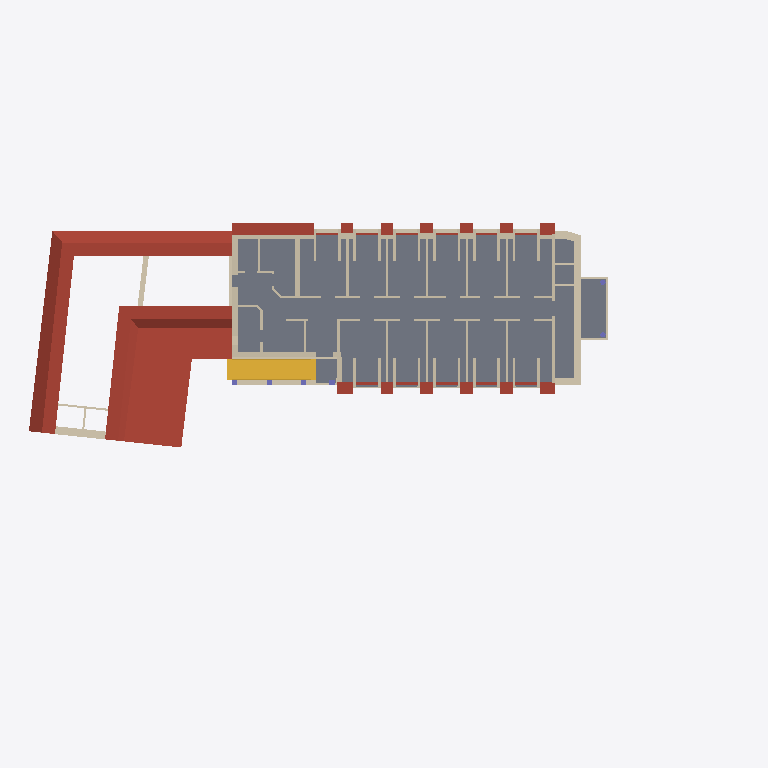
Plan cut of the same IFC building model at storey 'First Floor' (level 2.57 m, cut at 3.97 m), seen from above with north up, elements coloured by IFC class: 77 walls (beige), 7 roofs (red-brown), 3 slabs (grey), 1 stair (yellow), 1 column (violet). Cut surfaces are drawn darker.
Extent 40.4 m × 18.3 m × 11.6 m (x, y, z). Storeys (3): Cellar at -2.98 m; Ground Floor at 0.00 m; First Floor at 2.57 m. Elements (195): 136 IfcWallStandardCase, 40 IfcSlab, 9 IfcFurnishingElement, 6 IfcColumn, 3 IfcBuildingElementProxy, 1 IfcStair.

HEADER;
FILE_DESCRIPTION(('ViewDefinition [CoordinationView]','Option [Filtered elements;Keep GUIDs;All Domain;All elements;All struct.;scale:[number];Comp. wall:Extruded;Building element parts;Chained beam:Extruded;Comp. slab:Extruded]'),'2;1');
FILE_NAME('Petronell_Test.ifc','2012-08-13T17:47:37',(''),(''),'PreProc - EDM 5.0','IFC file generated by Graphisoft ArchiCAD-64 15.0.0 INT FULL Windows version (IFC2x3 add-on version: 3006 INT FULL).','');
FILE_SCHEMA(('IFC2X3'));
ENDSEC;
DATA;
#50=IFCPROJECT('344O7vICcwH8qAEnwJDjSU',#13,'Project',$,$,$,$,(#47),#26);
#79=IFCSITE('20FpTZCqJy2vhVJYtjuIce',#13,'Site',$,$,#76,$,$,.ELEMENT.,$,$,$,$,$);
#115=IFCBUILDING('00tMo7QcxqWdIGvc4sMN2A',#13,'Untitled',$,$,#112,$,$,.ELEMENT.,$,$,$);
#145=IFCBUILDINGSTOREY('2F0V3QPDDFMRTpJqxqPeZR',#13,'First Floor',$,$,#142,$,$,.ELEMENT.,2570.0);
#26128=IFCBUILDINGSTOREY('0hk5aB1rvBOQBCIQyYZnwt',#13,'Cellar',$,$,#26125,$,$,.ELEMENT.,-2978.0);
#36849=IFCBUILDINGSTOREY('1oZ0wPs_PE8ANCPg3bIs4j',#13,'Ground Floor',$,$,#36846,$,$,.ELEMENT.,0.0);
#248=IFCSLAB('25VifP8Jb0mhksKTwoLbmy',#13,'Decke-004',$,$,#172,#244,'857ECA59-2139-40C2-BBB6-51DEB2565C3C',.FLOOR.);
#5547=IFCSLAB('1brJTrwDz6u8R0vm4UyC83',#13,'Dach-009',$,$,#5381,#5543,'65D53775-E8DF-46E0-86C0-E7011EF0C203',.ROOF.);
#6060=IFCSLAB('3ro9iYpm53cuaOjO0kfvtB',#13,'Dach-012',$,$,#5938,#6056,'F5C89B22-CF01-439B-8918-B5802EA79DCB',.ROOF.);
#5722=IFCSLAB('2S_CjeYRfB0A0S5X3YpKHA',#13,'Dach-010',$,$,#5594,#5718,'9CF8CB68-89BA-4B00-A01C-1610E2CD444A',.ROOF.);
#391=IFCSLAB('2G$YOw17501w6KMAHziciV',#13,'Decke-005',$,$,#305,#387,'90FE263A-[number]-A194-58A47DB26B1F',.FLOOR.);
#6229=IFCSLAB('3t03VlI4H0Q8WYvDCy0TxY',#13,'Dach-013',$,$,#6107,#6225,'F70037EF-[number]-E4D33C01DEE2',.ROOF.);
#5891=IFCSLAB('2uZUO13gDDHuy2fg_7KS7P',#13,'Dach-011',$,$,#5769,#5887,'B88DE601-0EA3-4D47-8F02-A6AF8751C1D9',.ROOF.);
#3644=IFCSLAB('3tv_Ohpj980vHSVEJgPUJo',#13,'Dach-003',$,$,#3066,#3640,'F7E7E62B-CED2-4803-945C-7CE4EA65E4F2',.ROOF.);
#46139=IFCSTAIR('1CCQ_75yH1Wu0M3stcJjIU',#13,'Treppe-001',$,$,#36874,#46135,'4C31AF87-17C4-[number]-0F6DE64ED49E',.NOTDEFINED.);
#991=IFCSLAB('06ESKeANn4lOPs3FIjpJl2',#13,'Dach-003',$,$,#443,#987,'0639C528-297C-44BD-8676-0CF4ADCD3BC2',.ROOF.);
#74503=IFCWALLSTANDARDCASE('0tPAx3B316hvKYN6uZLwsg',#13,'Wand-021',$,$,#74425,#74499,'3764AEC3-2C30-46AF-9522-5C6E2357ADAA');
#8260=IFCWALLSTANDARDCASE('1yFxR$h8L0HPy3eTdzKsNB',#13,'Wand-060',$,$,#8005,#8256,'7C3FB6FF-AC85-4045-9F03-A1D9FD5365CB');
#73272=IFCSLAB('3UM7Ba$g104ut1M58fBbur',#13,'Decke-006',$,$,#73212,#73268,'DE5872E4-FEA0-4013-8DC1-5852292E5E35',.FLOOR.);
#8693=IFCWALLSTANDARDCASE('2$9yLlV8L96x$v$Om51VYJ',#13,'Wand-061',$,$,#8556,#8689,'BF27C56F-7C85-491B-BFF9-FD8C0505F893');
#75599=IFCWALLSTANDARDCASE('1pkFFjCvX0nRNCGYzeq$5S',#13,'Wand-023',$,$,#75521,#75595,'73B8F3ED-3398-40C5-B5CC-422F68D3F15C');
#9431=IFCWALLSTANDARDCASE('2_F9irmonFdB5joGB2gHys',#13,'Wand-064',$,$,#9235,#9427,'BE3C9B35-C32C-4F9C-B16D-C902C2A91F36');
#22157=IFCWALLSTANDARDCASE('1KPlsyz8nE$QZrYUgXmKmp',#13,'Wand-110',$,$,#22079,#22153,'5466FDBC-F48C-4EFD-A8F5-89EAA1C14C33');
#10598=IFCWALLSTANDARDCASE('3UQkpH3kjBsv7qD4EgGIXO',#13,'Wand-059',$,$,#10268,#10594,'DE6AECD1-0EEB-4BDB-91F4-3443AA412858');
#20081=IFCWALLSTANDARDCASE('1KzaUt3_nBa8hx8Z5v2EDv',#13,'Wand-101',$,$,#20003,#20077,'54F647B7-0FEC-4B90-8AFB-22317908E379');
#24883=IFCWALLSTANDARDCASE('2ZvVKjLE17SeD82FJZH1EG',#13,'Wand-122',$,$,#24781,#24879,'A3E5F52D-54E0-[number]-08F4E3441390');
#78036=IFCWALLSTANDARDCASE('15_4yy78z0xgrk3Q8rrb8b',#13,'Wand-030',$,$,#77958,#78032,'45F84F3C-1C8F-40EE-AD6E-0DA235D65225');
#76329=IFCWALLSTANDARDCASE('3d3sBquFr92eQBrwAUc3Kg',#13,'Wand-025',$,$,#76251,#76325,'E70F62F4-E0FD-490A-868B-D7A29E98352A');
#81311=IFCWALLSTANDARDCASE('2aHrZSAJf0MvVmdpp7PUy_',#13,'Wand-047',$,$,#81233,#81307,'A44758DC-293A-405B-97F0-9F3CC765EF3E');
#73528=IFCWALLSTANDARDCASE('3_LJFRZcn1XfoMAa4W2dKO',#13,'Wand-019',$,$,#73450,#73524,'FE5533DB-8E6C-4186-9C96-2A41200A7518');
#23021=IFCWALLSTANDARDCASE('106g3IAGH5cQXVbcUPwECz',#13,'Wand-111',$,$,#22919,#23017,'401AA0D2-[number]-A85F-966799E8E33D');
#26074=IFCWALLSTANDARDCASE('11gtOK$hT0LPLSb0K7E19M',#13,'Wand-133',$,$,#25996,#26070,'41AB7614-FEB7-4055-955C-[number]');
#82078=IFCWALLSTANDARDCASE('3k82CCgBbBih9AOECxC0qc',#13,'Wand-051',$,$,#82000,#82074,'EE20230C-A8B9-4BB2-B24A-60E33B300D26');
#8999=IFCWALLSTANDARDCASE('3bp6pMd016mhZbpywEgbrl',#13,'Wand-062',$,$,#8862,#8995,'E5CC6CD6-9C00-46C2-B8E5-CFCE8EAA5D6F');
#20827=IFCWALLSTANDARDCASE('3N8z$bHv1E7hfFKqxFgvHE',#13,'Wand-102',$,$,#20725,#20823,'D723DFE5-4790-4E1E-BA4F-534ECFAB944E');
#20983=IFCWALLSTANDARDCASE('2bAtsMGjv6HRsOa6i13wsV',#13,'Wand-103',$,$,#20881,#20979,'A52B7D96-42DE-4645-BD98-906B010FAD9F');
#21295=IFCWALLSTANDARDCASE('1c1xGRuvn0RQ7DM$N8nXfK',#13,'Wand-105',$,$,#21193,#21291,'6607B41B-E39C-406D-A1CD-5BF5C8C61A54');
#21139=IFCWALLSTANDARDCASE('2Cs5cs2X11Rv1YkDOQNFjS',#13,'Wand-104',$,$,#21037,#21135,'8CD859B6-0A10-416F-9062-B8D61A5CFB5C');
#25555=IFCWALLSTANDARDCASE('0136rtFWn7nxXJPuGyMQAr',#13,'Wand-127',$,$,#25477,#25551,'010C6D77-3E0C-47C7-B853-67843C59A2B5');
#76941=IFCWALLSTANDARDCASE('1IQGG2Y55D3wmBpmNNuN4Z',#13,'Wand-027',$,$,#76863,#76937,'[number]-4D0F-AC0B-CF05D7E17123');
#23177=IFCWALLSTANDARDCASE('2q_QfmTlD7xfg_sZ7hBk3l',#13,'Wand-112',$,$,#23075,#23173,'B4F9AA70-76F3-47EE-9ABE-DA31EB2EE0EF');
#23333=IFCWALLSTANDARDCASE('1zy7WKHNPFHfiuDG3PwFTF',#13,'Wand-113',$,$,#23231,#23329,'7DF07814-4576-4F46-9B38-3500D9E8F74F');
#23489=IFCWALLSTANDARDCASE('0Fxfu3iq1FrPHDMMiEHxRf',#13,'Wand-114',$,$,#23387,#23485,'0FEE9E03-B340-4FD5-944D-596B0E47B6E9');
#23645=IFCWALLSTANDARDCASE('0F2a52cvvCRuI99InJg5Fs',#13,'Wand-115',$,$,#23543,#23641,'0F0A4142-9B9E-4C6F-8489-252C53A853F6');
#78404=IFCWALLSTANDARDCASE('010eBRjHzFSfHduWw9B_T9',#13,'Wand-031',$,$,#78326,#78400,'010282DB-B51F-4F72-9467-E20E892FE749');
#19940=IFCWALLSTANDARDCASE('13hsafXXfCN8slHoKsSLcQ',#13,'Wand-100',$,$,#19838,#19936,'43AF6929-861A-4C5C-8DAF-47253671599A');
#10217=IFCWALLSTANDARDCASE('2PW8jLCI583BLge3mXVnac',#13,'Wand-067',$,$,#10115,#10213,'99808B55-3121-480C-B56A-A03C217F1926');
#11790=IFCWALLSTANDARDCASE('3RjhNg939EuxnXI96qHt95',#13,'Wand-071',$,$,#11688,#11786,'DBB6B5EA-2432-4EE3-BC61-4891B4477245');
#11943=IFCWALLSTANDARDCASE('1p2QBVi5fB8Q4vXLuaIUSR',#13,'Wand-072',$,$,#11841,#11939,'7309A2DF-B05A-4B21-A139-855E2449E71B');
#13070=IFCWALLSTANDARDCASE('2RaB$tJ$rAWgVls7hUXupg',#13,'Wand-075',$,$,#12968,#13066,'9B90BFF7-4FFD-4A82-A7EF-D87ADE878CEA');
#13693=IFCWALLSTANDARDCASE('2$jerapALEUfvYh427en0J',#13,'Wand-076',$,$,#13591,#13689,'BFB68D64-CCA5-4E7A-9E62-AC4087A31013');
#16683=IFCWALLSTANDARDCASE('1i_tCkMLX7YA_QPsfnlEqY',#13,'Wand-084',$,$,#16581,#16679,'6CFB732E-[number]-AF9A-676A71BCED22');
#15397=IFCWALLSTANDARDCASE('0M7gS70HX2OPnFJXSVgiQu',#13,'Wand-080',$,$,#15295,#15393,'161EA707-[number]-9C4F-4E171FAAC6B8');
#15550=IFCWALLSTANDARDCASE('1mQ0SYaEf4KuFblpmhLrli',#13,'Wand-081',$,$,#15448,#15546,'[number]-90EA-4453-83E5-BF3C2B575BEC');
#25813=IFCWALLSTANDARDCASE('0gxV9xGG9ELh1WZGYubFes',#13,'Wand-129',$,$,#25735,#25809,'2AEDF27B-4102-4E56-B060-8D08B894FA36');
#24327=IFCWALLSTANDARDCASE('3uoFHy_FP1vwOJf8Ugx9AN',#13,'Wand-119',$,$,#24225,#24323,'F8C8F47C-F8F6-41E7-A613-A487AAEC9297');
#10754=IFCWALLSTANDARDCASE('0xOcy8WJHB0xx1XzzbwWDJ',#13,'Wand-099',$,$,#10652,#10750,'3B626F08-8134-4B03-BEC1-87DF65EA0353');
#13540=IFCWALLSTANDARDCASE('362J6$HUL83PTqerIFZOp9',#13,'Wand-096',$,$,#13438,#13536,'C60931BF-45E5-480D-9774-A3548F8D8CC9');
#16012=IFCWALLSTANDARDCASE('2lzlX87oD7LQLZLikh26Bk',#13,'Wand-094',$,$,#15910,#16008,'AFF6F848-1F23-4755-A563-56CBAB0862EE');
#17757=IFCWALLSTANDARDCASE('2QW8rlMhPDq9jf_O02hV6a',#13,'Wand-086',$,$,#17655,#17753,'9A808D6F-5AB6-4DD0-9B69-F98002ADF1A4');
#17910=IFCWALLSTANDARDCASE('3yR4md2nX31gs59Oho6QoR',#13,'Wand-087',$,$,#17808,#17906,'FC6C4C27-0B18-4306-AD85-258AF219AC9B');
#18404=IFCWALLSTANDARDCASE('2pdDC1KH153xsDDVZeIBMZ',#13,'Wand-088',$,$,#18302,#18400,'B39CD301-5110-450F-BD8D-35F8E848B5A3');
#19266=IFCWALLSTANDARDCASE('0MormTuq954QqTMjesOcsB',#13,'Wand-093',$,$,#19164,#19262,'16CB5C1D-E342-4511-AD1D-5ADA36626D8B');
#25297=IFCWALLSTANDARDCASE('0NucbfMnPDmPYA1EE8muIo',#13,'Wand-125',$,$,#25219,#25293,'17E26969-5B16-4DC1-988A-04E388C384B2');
#14514=IFCWALLSTANDARDCASE('1vMdj0ICHAz9sGgzv3oNi$',#13,'Wand-059',$,$,#14259,#14510,'795A7B40-48C4-4AF4-9D90-ABDE43C97B3F');
#15856=IFCWALLSTANDARDCASE('0acIsDMWH2lBN_TEQ8QfjE',#13,'Wand-059',$,$,#15601,#15852,'24992D8D-5A04-42BC-B5FE-74E6886A9B4E');
#16989=IFCWALLSTANDARDCASE('2lLO$SNvn3Gf_TsOHRCq7L',#13,'Wand-059',$,$,#16734,#16985,'AF558FDC-5F9C-4342-9F9D-D9845B3341D5');
#15129=IFCWALLSTANDARDCASE('3Av0HsCPT4nByiozdyCYlg',#13,'Wand-079',$,$,#14933,#15125,'CAE40476-3197-44C4-BF2C-CBD9FC322BEA');
#9796=IFCWALLSTANDARDCASE('3IeF1BzPL5pBAe$nYhR0Gy',#13,'Wand-065',$,$,#9600,#9792,'D2A0F04B-F595-45CC-B2A8-FF18AB6C043C');
#11522=IFCWALLSTANDARDCASE('3cI0HvsIn8WAmiSeUiNqVd',#13,'Wand-070',$,$,#11326,#11518,'E6480479-D92C-4880-AC2C-7287AC5F47E7');
#12249=IFCWALLSTANDARDCASE('3pypGQKIn7YO7CDdepc41I',#13,'Wand-059',$,$,#11994,#12245,'F3F3341A-512C-4789-81CC-367A33984052');
#12649=IFCWALLSTANDARDCASE('1Ej9x6zEH4q8tq2Q5vyUeF',#13,'Wand-073',$,$,#12453,#12645,'4EB49EC6-F4E4-44D0-8DF4-09A179F1EA0F');
#13937=IFCWALLSTANDARDCASE('2a6jbPM0LFdx7kd89KvOam',#13,'Wand-077',$,$,#13741,#13933,'A41AD959-5805-4F9F-B1EE-9C8254E58930');
#16412=IFCWALLSTANDARDCASE('0D$smDtkT0zBg5_sRwxrRV',#13,'Wand-083',$,$,#16216,#16408,'0DFF6C0D-DEE7-40F4-BA85-FB66FAEF56DF');
#74374=IFCWALLSTANDARDCASE('3pPWuIeGv0PvOdatFugLN5',#13,'Wand-020',$,$,#74296,#74370,'F3660E12-A10E-[number]-9373F8A955C5');
#21451=IFCWALLSTANDARDCASE('0$PEDGX8r30gYUUGHwMfnk',#13,'Wand-106',$,$,#21349,#21447,'3F64E350-848D-4302-A89E-79047A5A9C6E');
#25426=IFCWALLSTANDARDCASE('24J_nuKs5C_u0i7qNmW1LA',#13,'Wand-126',$,$,#25348,#25422,'844FEC78-5361-4CFB-802C-1F45F080154A');
#25684=IFCWALLSTANDARDCASE('0Yn9r6qKD4XRIs5_TvYVvU',#13,'Wand-128',$,$,#25606,#25680,'22C49D46-D143-4485-B4B6-17E77989FE5E');
#24727=IFCWALLSTANDARDCASE('3tGRWVTjT6iudk7UPajv_i',#13,'Wand-121',$,$,#24625,#24723,'F741B81F-76D7-46B3-89EE-1DE664B79FAC');
#10064=IFCWALLSTANDARDCASE('0GQ$XdwLDD9wDX6JTzeRfU',#13,'Wand-066',$,$,#9962,#10060,'106BF867-E953-4D27-A361-19377DA1BA5E');
#12917=IFCWALLSTANDARDCASE('3nSk5XEl5DEBaeQq$TtKLk',#13,'Wand-074',$,$,#12815,#12913,'F172E161-3AF1-4D38-B928-6B4FDDDD456E');
#14208=IFCWALLSTANDARDCASE('2r4L4W$h59ePrwT6F6i5nq',#13,'Wand-078',$,$,#14106,#14204,'B5115120-FEB1-49A1-9D7A-7463C6B05C74');
#16168=IFCWALLSTANDARDCASE('0cItrLGk5FHR01$68A4Q7V',#13,'Wand-082',$,$,#16066,#16164,'264B7D55-42E1-4F45-B001-FC620A11A1DF');
#11272=IFCWALLSTANDARDCASE('1XpZFuF39C19Z5ErdTHKpG',#13,'Wand-097',$,$,#11170,#11268,'61CE33F8-3C32-4C04-98C5-3B59DD454CD0');
#18919=IFCWALLSTANDARDCASE('0tgoGoOp17HRQRrqQqx$Lv',#13,'Wand-090',$,$,#18817,#18915,'37AB2432-[number]-B69B-D746B4EFF579');
#19784=IFCWALLSTANDARDCASE('3x0mCm89j8cOa89YAZW4HN',#13,'Wand-092',$,$,#19682,#19780,'FB030330-209B-[number]-2622A3804457');
#13384=IFCWALLSTANDARDCASE('1OaJfwveP8QALYJhm4ccz8',#13,'Wand-059',$,$,#13121,#13380,'58913A7A-E686-4868-A562-4EBC049A6F48');
#17239=IFCWALLSTANDARDCASE('1y$MWdek11jwIDtJ35Lrxk',#13,'Wand-059',$,$,#17043,#17235,'7CFD6827-A2E0-41B7-A48D-DD30C5575EEE');
#24577=IFCWALLSTANDARDCASE('38Ulao$Nf6OfDtpTxZvfX$',#13,'Wand-120',$,$,#24499,#24573,'C87AF932-FD7A-[number]-CDDEE3E6987F');
#78750=IFCWALLSTANDARDCASE('3zZ7dvnofEzvQ7Uf9zq8nt',#13,'Wand-032',$,$,#78672,#78746,'FD8C79F9-C72A-4EF7-9687-7A927DD08C77');
#25942=IFCWALLSTANDARDCASE('3RRVTwh$XFeBMPc$1HtH7n',#13,'Wand-130',$,$,#25864,#25938,'DB6DF77A-AFF8-4FA0-B599-9BF051DD11F1');
#24048=IFCWALLSTANDARDCASE('3eB_JTmz96Ix_C6NsW7TM2',#13,'Wand-117',$,$,#23970,#24044,'E82FE4DD-C3D2-464B-BF8C-197DA01DD582');
#80665=IFCWALLSTANDARDCASE('2zmu0cjS15HQmMqapfXoNG',#13,'Wand-043',$,$,#80587,#80661,'BDC38026-B5C0-4545-AC16-D24CE98725D0');
#80797=IFCWALLSTANDARDCASE('29qbgaW3r6TeZrdM6cluTn',#13,'Wand-044',$,$,#80719,#80793,'89D25AA4-803D-4676-88F5-9D61A6BF8771');
#7745=IFCCOLUMN('0O1Fs5OivAIu90okSwCUSG',#13,'Stütze-007',$,$,#7670,#7741,'1804FD85-62CE-4A4B-8240-CAE73A31E710');
ENDSEC;